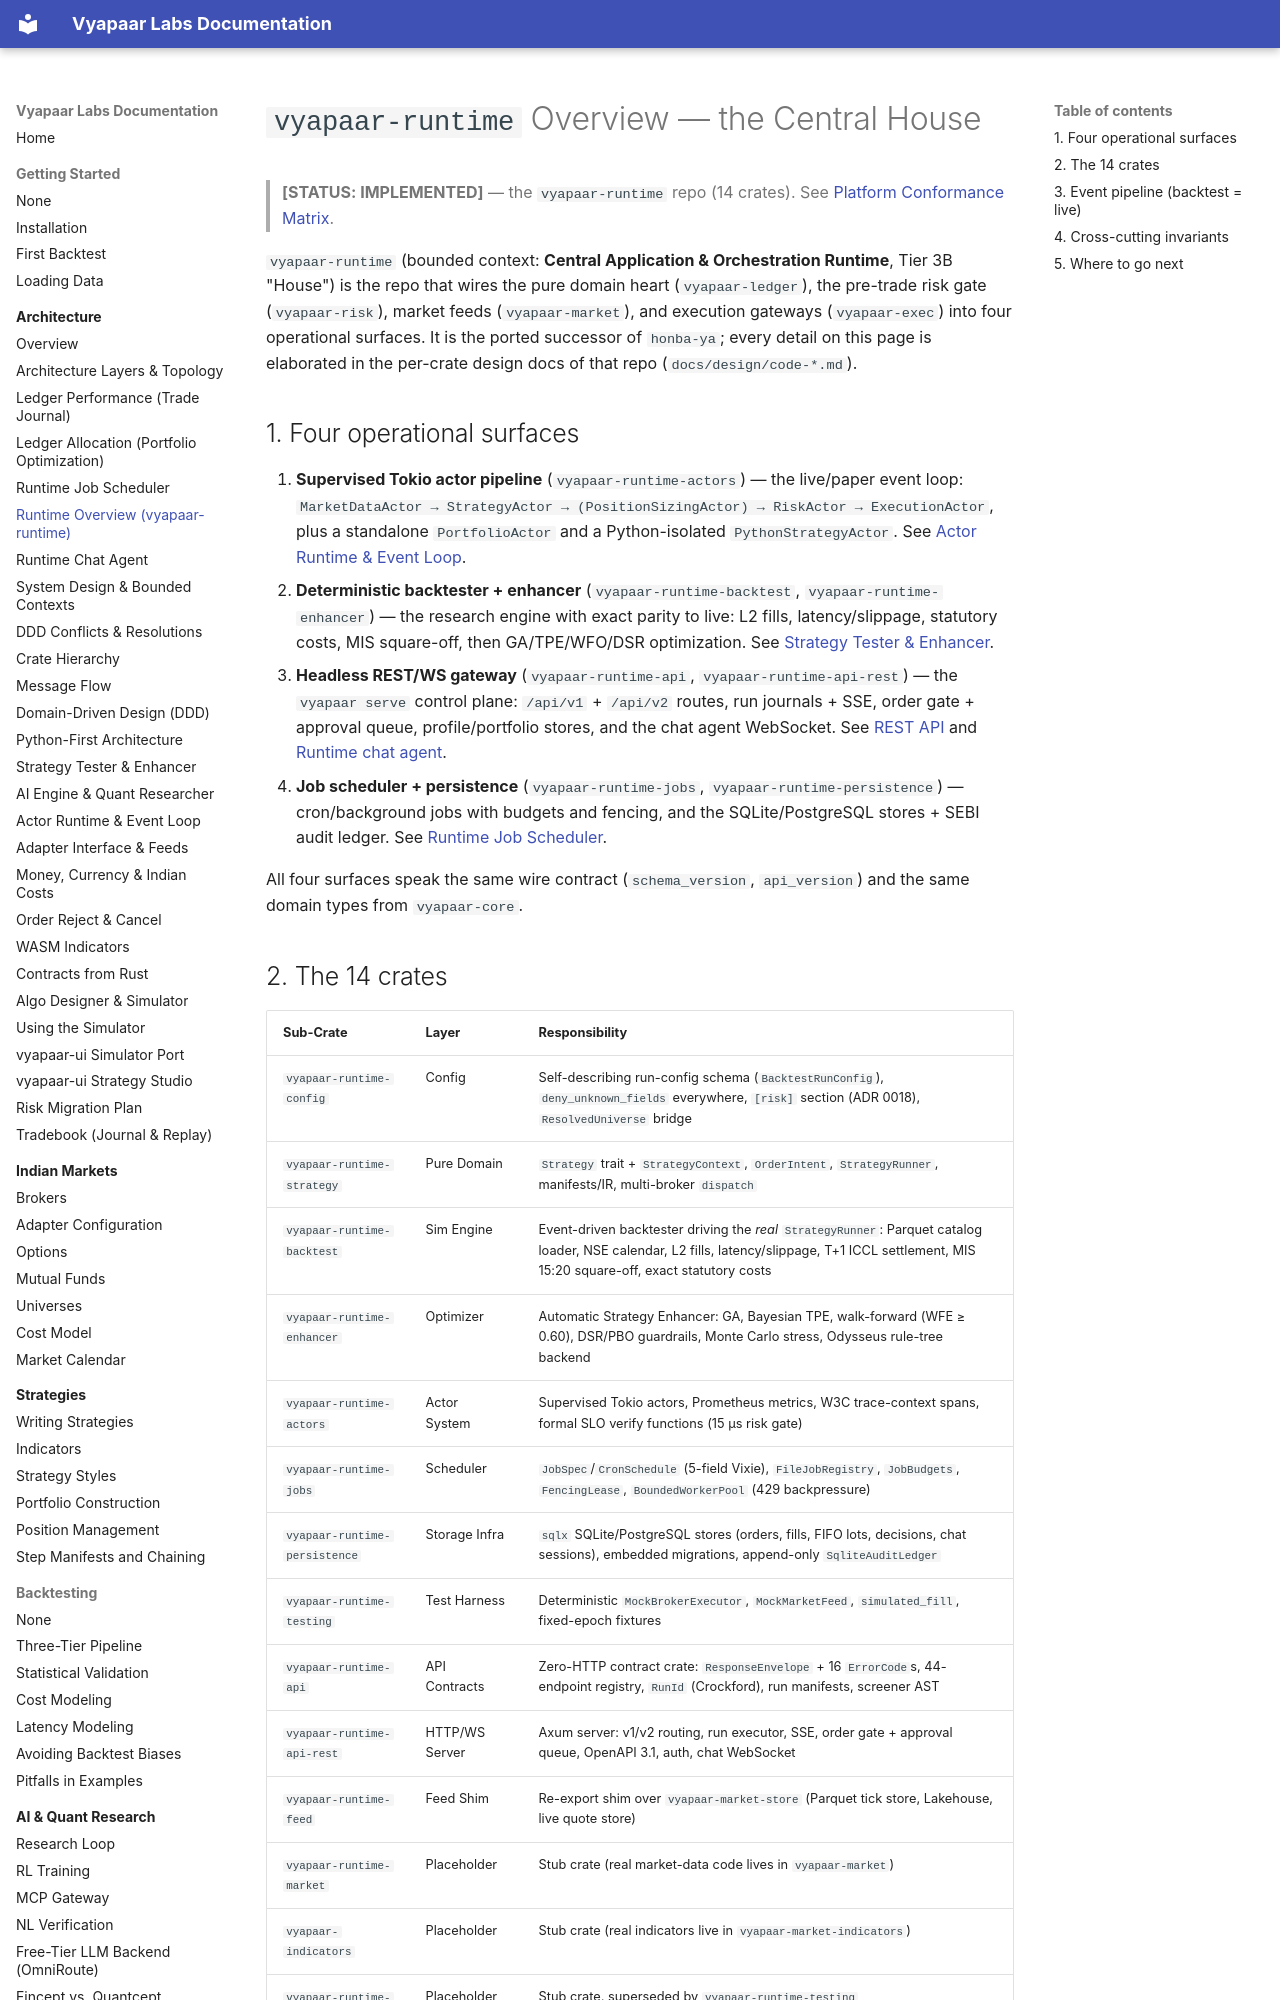

repository: vyapaar-labs/vyapaar-docs · page: architecture/runtime_overview/index.html · generator: mkdocs

# `vyapaar-runtime` Overview — the Central House

> **[STATUS: IMPLEMENTED]** — the `vyapaar-runtime` repo (14 crates). See [Platform Conformance Matrix](../conformance_matrix.md).

`vyapaar-runtime` (bounded context: **Central Application & Orchestration Runtime**, Tier 3B "House") is the repo that wires the pure domain heart (`vyapaar-ledger`), the pre-trade risk gate (`vyapaar-risk`), market feeds (`vyapaar-market`), and execution gateways (`vyapaar-exec`) into four operational surfaces. It is the ported successor of `honba-ya`; every detail on this page is elaborated in the per-crate design docs of that repo (`docs/design/code-*.md`).

## 1. Four operational surfaces

1. **Supervised Tokio actor pipeline** (`vyapaar-runtime-actors`) — the live/paper event loop: `MarketDataActor → StrategyActor → (PositionSizingActor) → RiskActor → ExecutionActor`, plus a standalone `PortfolioActor` and a Python-isolated `PythonStrategyActor`. See [Actor Runtime & Event Loop](event_loop.md).
2. **Deterministic backtester + enhancer** (`vyapaar-runtime-backtest`, `vyapaar-runtime-enhancer`) — the research engine with exact parity to live: L2 fills, latency/slippage, statutory costs, MIS square-off, then GA/TPE/WFO/DSR optimization. See [Strategy Tester & Enhancer](strategy_tester_and_enhancer.md).
3. **Headless REST/WS gateway** (`vyapaar-runtime-api`, `vyapaar-runtime-api-rest`) — the `vyapaar serve` control plane: `/api/v1` + `/api/v2` routes, run journals + SSE, order gate + approval queue, profile/portfolio stores, and the chat agent WebSocket. See [REST API](../api/rest.md) and [Runtime chat agent](runtime_chat.md).
4. **Job scheduler + persistence** (`vyapaar-runtime-jobs`, `vyapaar-runtime-persistence`) — cron/background jobs with budgets and fencing, and the SQLite/PostgreSQL stores + SEBI audit ledger. See [Runtime Job Scheduler](runtime_jobs.md).

All four surfaces speak the same wire contract (`schema_version`, `api_version`) and the same domain types from `vyapaar-core`.
